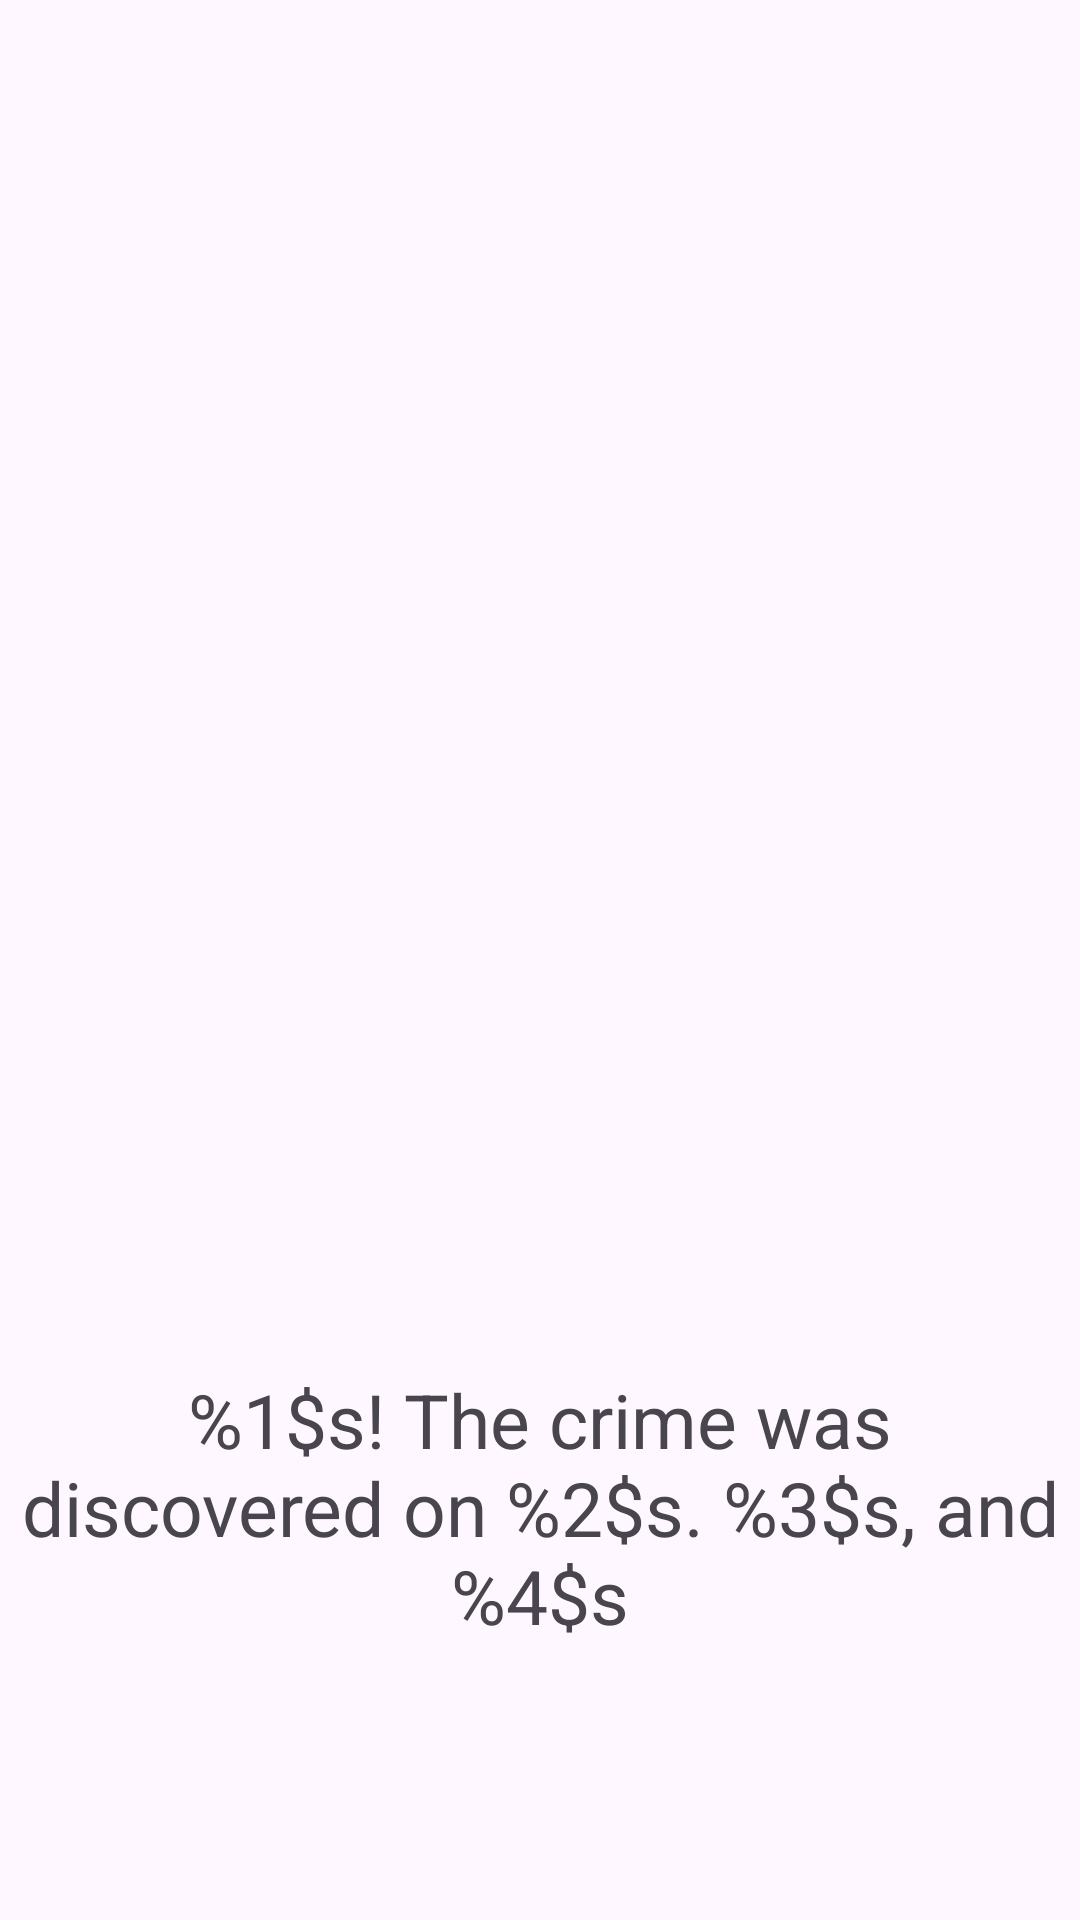

Android layout source for this screen:
<!-- AndroidManifest.xml: application theme Theme.CriminalIntent -->
<!-- res/layout/zoomed_in_crime_photo.xml -->
<?xml version="1.0" encoding="utf-8"?>
<LinearLayout xmlns:android="http://schemas.android.com/apk/res/android"
    android:layout_width="match_parent"
    xmlns:tools="http://schemas.android.com/tools"
    android:orientation="vertical"
    android:layout_margin="8dp"
    android:layout_height="match_parent">

    <ImageView
        android:src = "@drawable/ic_solved"
        android:layout_weight="5"
        android:id="@+id/zoomed_in"
        android:layout_width="match_parent"
        android:layout_height="wrap_content"/>
    <TextView
        android:gravity="center_horizontal"
        android:textSize="25dp"
        android:layout_weight="1"
        android:id="@+id/zoomed_in_report"
        android:text="@string/crime_report"
        android:layout_width="match_parent"
        android:layout_height="wrap_content"/>
</LinearLayout>
<!-- resources referenced by this layout -->
<resources>
  <string name="crime_report">%1$s!
          The crime was discovered on %2$s. %3$s, and %4$s
      </string>
  <style name="Theme.CriminalIntent" parent="Base.Theme.CriminalIntent" />
  <style name="Base.Theme.CriminalIntent" parent="Theme.Material3.Light">
          
          
  
          <item name="ic_menu">@drawable/ic_menu_idd</item>
          <item name="ic_camera">@drawable/ic_camera_dark</item>
      </style>
</resources>
